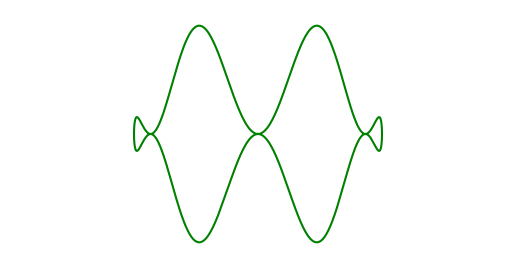

The script that saved this image:

import numpy as np
import matplotlib.pyplot as plt

def leaf_shape(t):
    """Generates the x and y coordinates for a leaf shape using parametric equations."""
    x = np.sin(t)
    y = np.cos(t) * np.sin(3*t)**2
    return x, y

def draw_leaf(ax, scale=1.0, rotation=0.0, color='green'):
    """Draws a leaf on the given axis."""
    t = np.linspace(-np.pi, np.pi, 1000)
    x, y = leaf_shape(t)
    
    # Apply scaling
    x *= scale
    y *= scale
    
    # Apply rotation
    x_rot = x * np.cos(rotation) - y * np.sin(rotation)
    y_rot = x * np.sin(rotation) + y * np.cos(rotation)
    
    ax.plot(x_rot, y_rot, color=color)

def main():
    fig, ax = plt.subplots()
    ax.set_aspect('equal')
    
    # Draw a single leaf
    draw_leaf(ax, scale=1.0, rotation=0.0, color='green')
    
    ax.set_xlim(-2, 2)
    ax.set_ylim(-1, 1)
    ax.axis('off')  # Turn off the axis
    
    plt.show()

if __name__ == "__main__":
    main()

